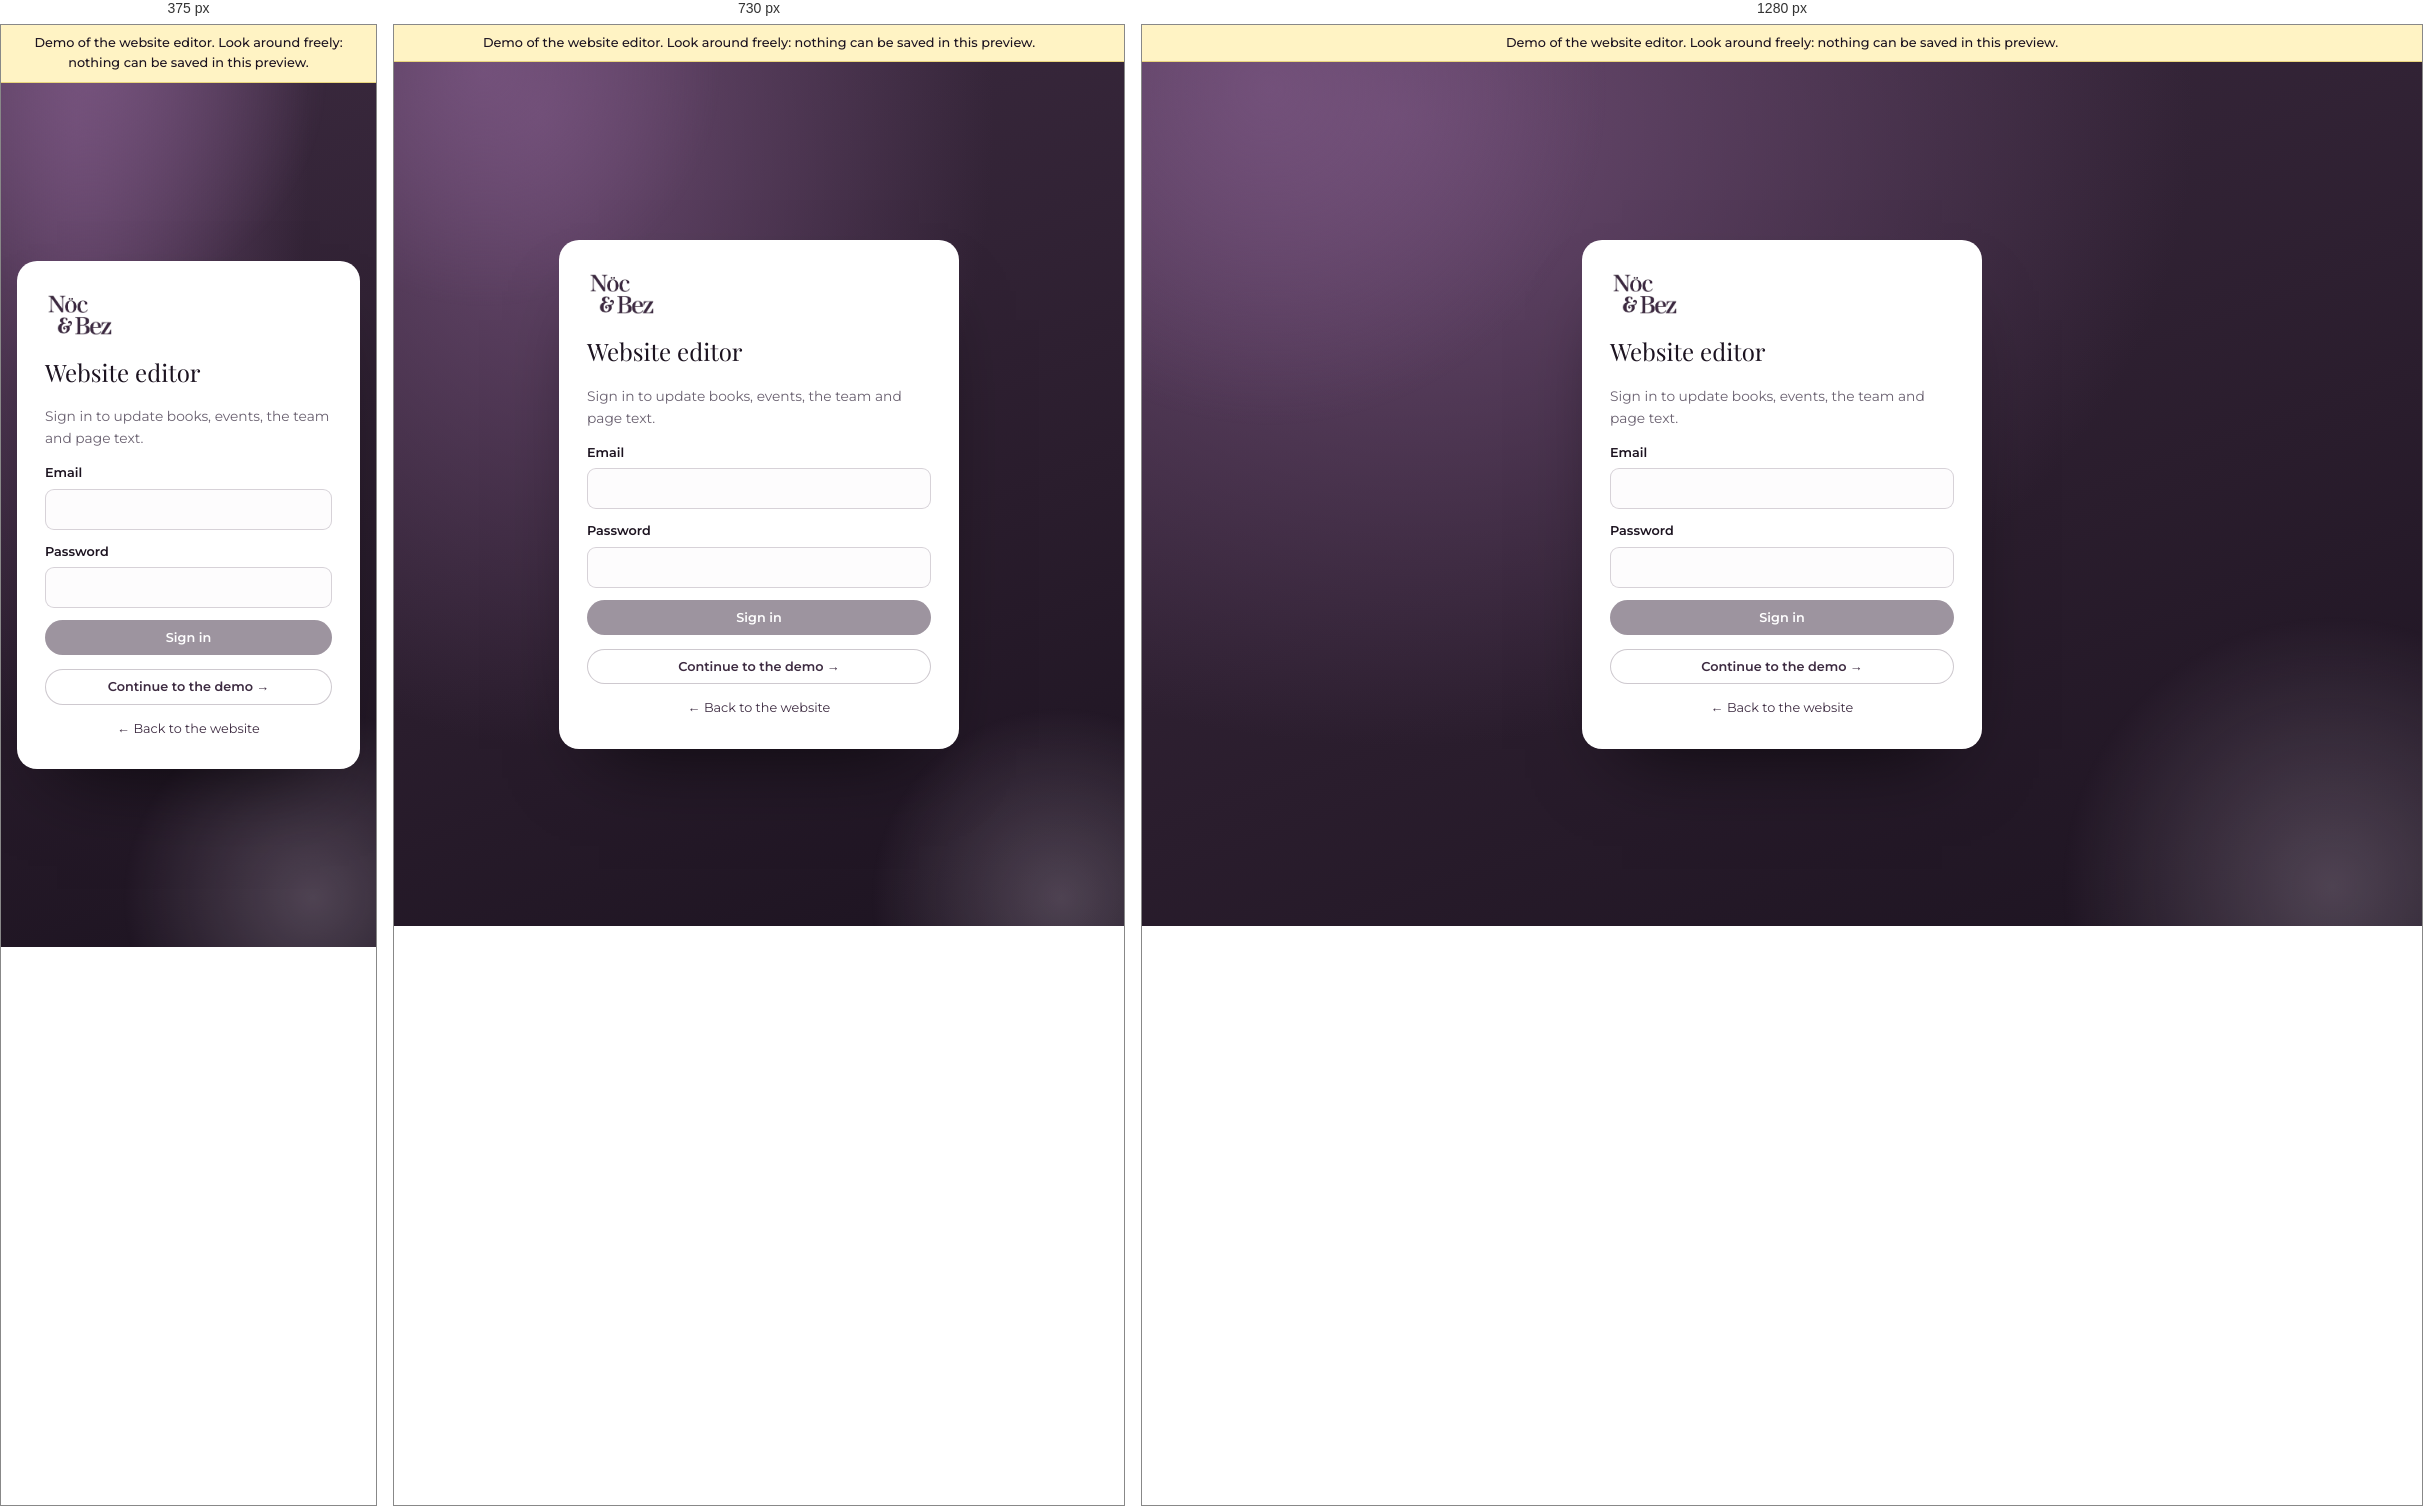
Rendered at 375 px, 730 px and 1280 px, left to right.

<!-- file: index.html -->
<!DOCTYPE html>
<html lang="en-CA">
<head>
  <meta name="robots" content="noindex, nofollow">
  <meta charset="UTF-8">
  <meta name="viewport" content="width=device-width, initial-scale=1">
  <meta name="robots" content="noindex, nofollow">
  <title>Sign in | Noc &amp; Bez admin</title>
  <link rel="icon" type="image/png" href="../../assets/img/logo.png">
  <link rel="stylesheet" href="../../admin/admin.v1793380212.css">
</head>
<body class="admin admin--login">
  <div class="demo-bar">Demo of the website editor. Look around freely: nothing can be saved in this preview.</div>
  <main class="login">
    <div class="login__card">
      <img class="login__logo" src="../../assets/img/logo.png" alt="Noc and Bez" width="96" height="66">
      <h1>Website editor</h1>
      <p class="login__lead">Sign in to update books, events, the team and page text.</p>


      <form method="post" action="../../admin/login/index.html" class="aform">
        <input type="hidden" name="csrf" value="demo">        <fieldset disabled>
          <label class="afield"><span>Email</span><input type="email" name="email" value="" required autocomplete="username"></label>
          <label class="afield"><span>Password</span><input type="password" name="password" required autocomplete="current-password"></label>
          <button class="abtn abtn--primary abtn--wide">Sign in</button>
        </fieldset>
      </form>
      <a class="abtn abtn--ghost abtn--wide" href="../../admin/index.html">Continue to the demo &rarr;</a>
      <a class="login__back" href="../../index.html">&larr; Back to the website</a>
    </div>
  </main>
</body>
</html>


/* @media block from admin.v1793380212.css */
@media (max-width: 900px) {
  .admin-shell { grid-template-columns: minmax(0, 1fr); }
  .admin-side, .demo-bar + .admin-shell .admin-side { position: static; height: auto; min-width: 0; flex-direction: row; flex-wrap: wrap; align-items: center; gap: 8px; padding: 10px 12px; }
  .admin-nav { min-width: 0; max-width: 100%; }
  .admin-brand { padding: 0 6px 0 0; border: 0; }
  .admin-brand span { display: none; }
  .admin-nav { display: flex; gap: 2px; overflow-x: auto; flex: 1 1 100%; order: 3; padding-bottom: 2px; }
  .admin-nav a { white-space: nowrap; padding: 7px 10px; }
  .admin-side__foot { margin: 0 0 0 auto; padding: 0; border: 0; display: flex; gap: 12px; }
  .publish-bar, .demo-bar ~ .admin-shell .publish-bar { position: static; }
  .stat-grid { grid-template-columns: repeat(2, minmax(0, 1fr)); }
  .panel-grid, .edit-grid { grid-template-columns: 1fr; }
  .card--side { position: static; }
  .cover-preview { max-width: 180px; }
}

/* @media block from admin.v1793380212.css */
@media (max-width: 560px) {
  .afield-row { grid-template-columns: 1fr; }
  .row { grid-template-columns: auto minmax(0, 1fr); }
  .row__actions { grid-column: 1 / -1; justify-content: flex-end; }
  .photo { grid-template-columns: 1fr; }
  .photo__img { width: 100%; height: 160px; }
  .abtn--danger { margin-left: 0; }
}

/* @media block from admin.v1793380212.css */
@media (max-width: 900px) {
  .edit-grid--lead { grid-template-columns: 1fr; }
}

/* @media block from admin.v1793380212.css */
@media (max-width: 560px) {
  .answers__row { grid-template-columns: 1fr; gap: 2px; }
}